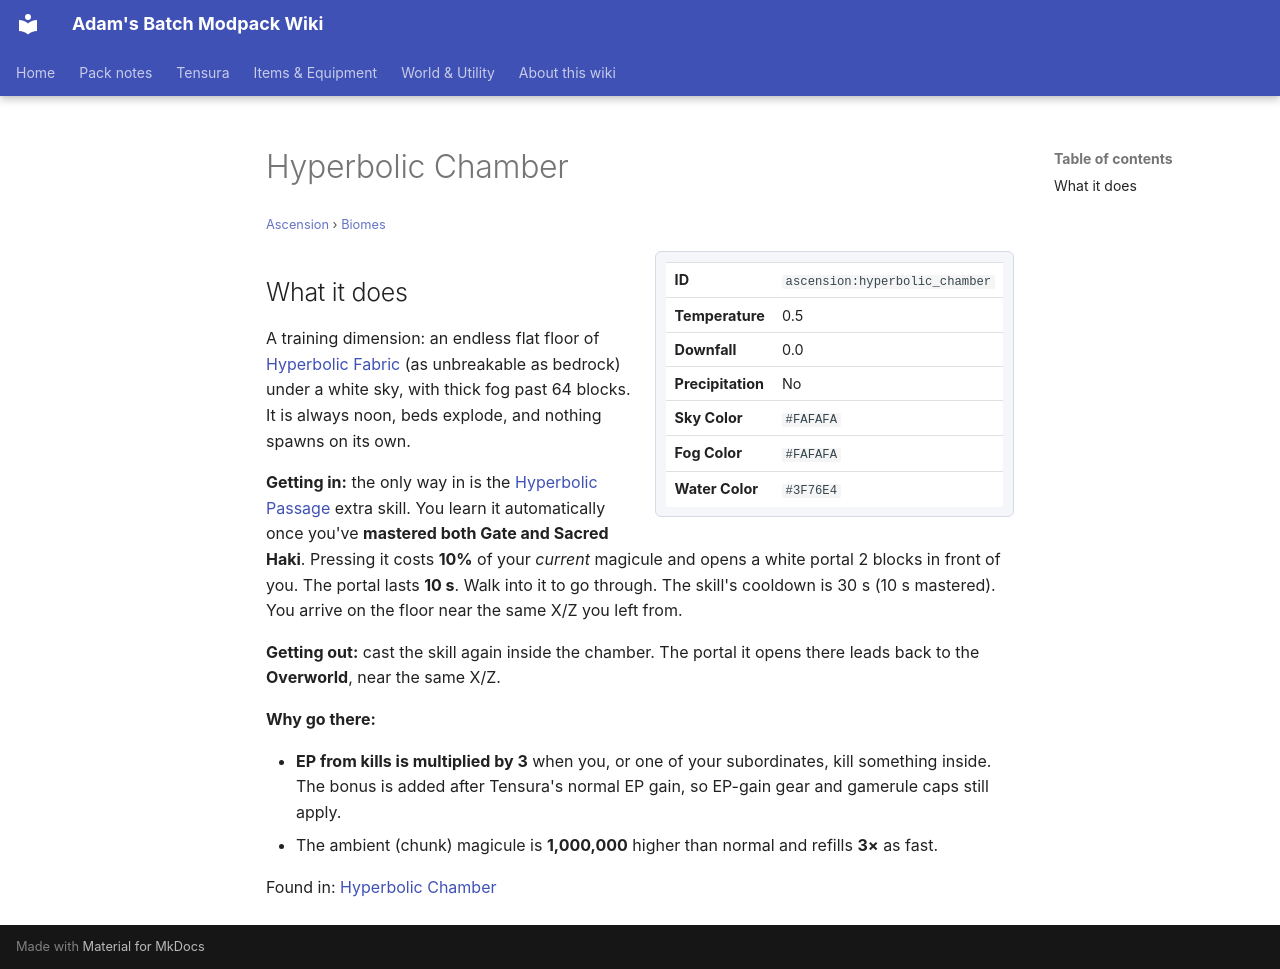

repository: Proteus-Nell/Adams-Batch-MC-Modpack-Wiki · page: ascension/biomes/hyperbolic-chamber/index.html · generator: mkdocs

# Hyperbolic Chamber

<small>[Ascension](../index.md) &rsaquo; [Biomes](index.md)</small>

<div class="infobox" markdown>

| | |
|---|---|
| **ID** | `ascension:hyperbolic_chamber` |
| **Temperature** | 0.5 |
| **Downfall** | 0.0 |
| **Precipitation** | No |
| **Sky Color** | `#FAFAFA` |
| **Fog Color** | `#FAFAFA` |
| **Water Color** | `#3F76E4` |

</div>

## What it does

A training dimension: an endless flat floor of [Hyperbolic Fabric](../blocks/hyperbolic-fabric.md) (as unbreakable as bedrock) under a white sky, with thick fog past 64 blocks. It is always noon, beds explode, and nothing spawns on its own.

**Getting in:** the only way in is the [Hyperbolic Passage](../abilities/extra-skills/hyperbolic-passage.md) extra skill. You learn it automatically once you've **mastered both Gate and Sacred Haki**. Pressing it costs **10%** of your *current* magicule and opens a white portal 2 blocks in front of you. The portal lasts **10 s**. Walk into it to go through. The skill's cooldown is 30 s (10 s mastered). You arrive on the floor near the same X/Z you left from.

**Getting out:** cast the skill again inside the chamber. The portal it opens there leads back to the **Overworld**, near the same X/Z.

**Why go there:**

- **EP from kills is multiplied by 3** when you, or one of your subordinates, kill something inside. The bonus is added after Tensura's normal EP gain, so EP-gain gear and gamerule caps still apply.
- The ambient (chunk) magicule is **1,000,000** higher than normal and refills **3×** as fast.

Found in: [Hyperbolic Chamber](../dimensions/hyperbolic-chamber.md)
